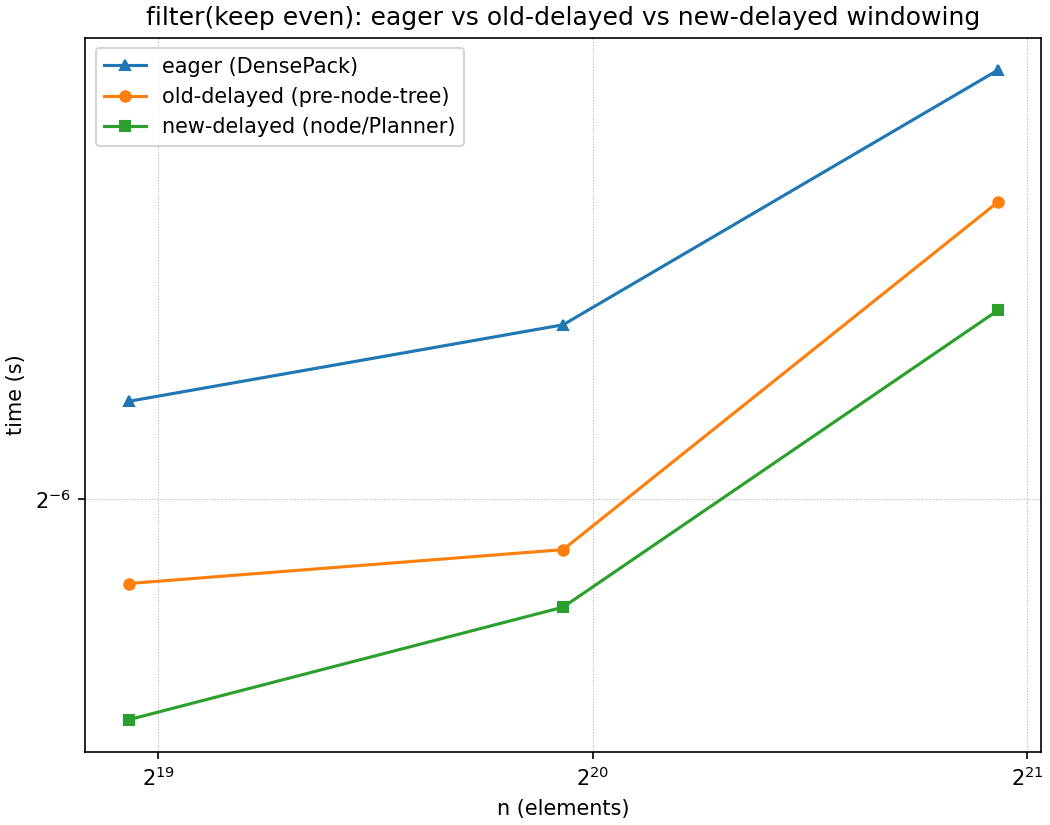

The data file committed next to this chart (first rows):
n, in_bytes, eager_s, old_delayed_s, new_delayed_s, agree
500000, 4000000, 0.0176, 0.01409, 0.01193, 1
1000000, 8000000, 0.01933, 0.01469, 0.01369, 1
2000000, 16000000, 0.02637, 0.02245, 0.01967, 1
